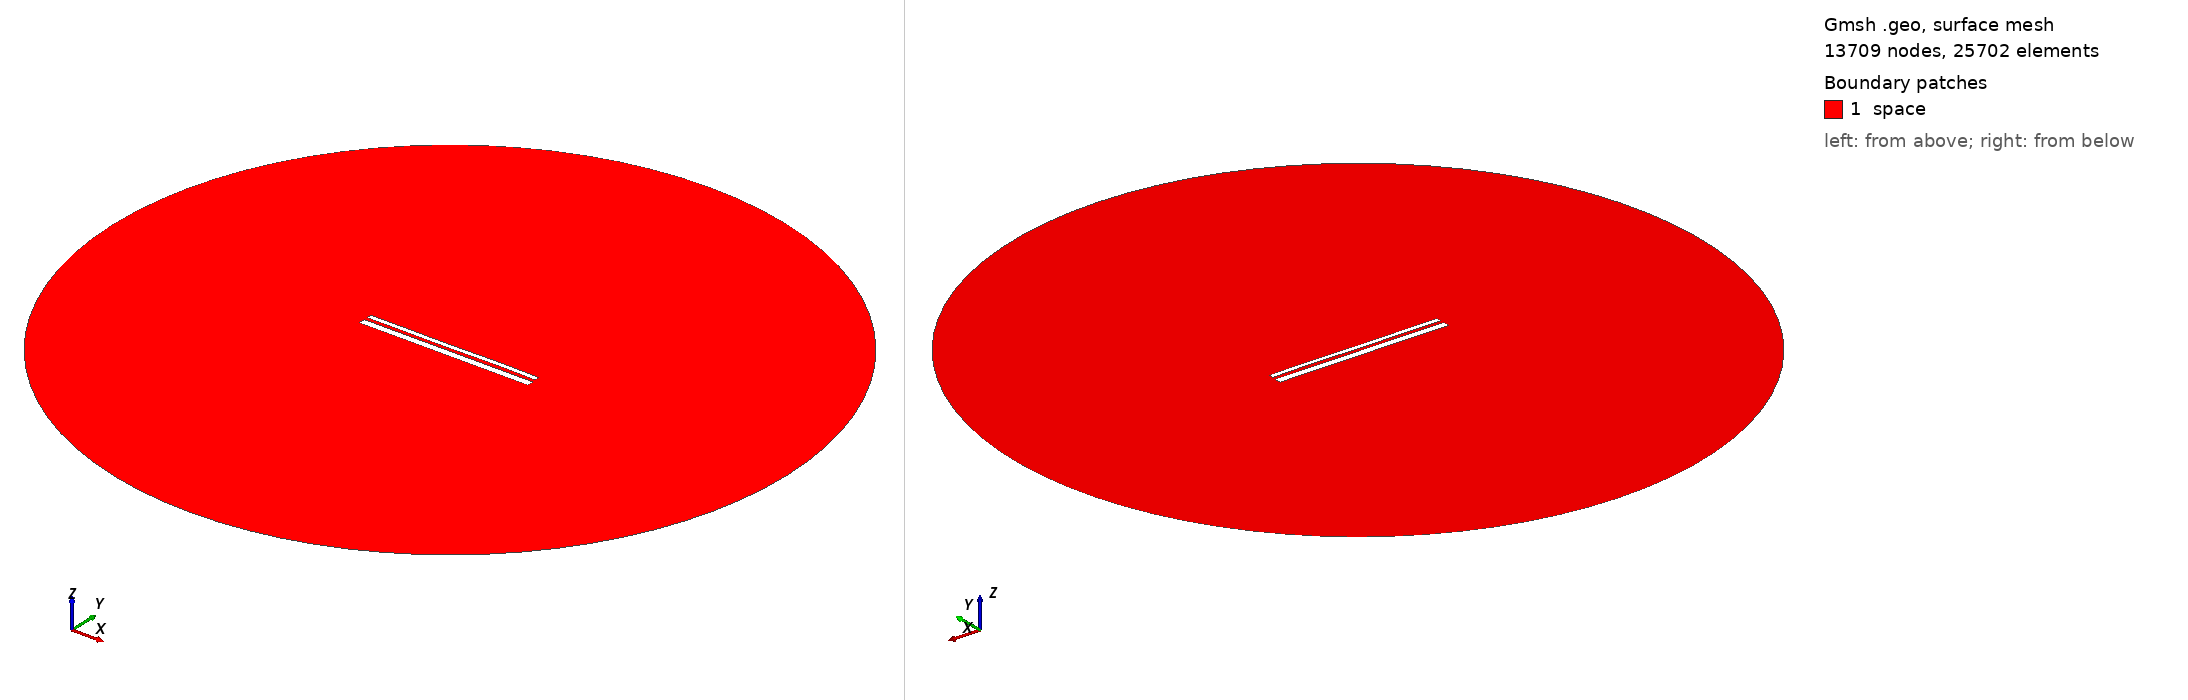

Gmsh geometry script, surface-meshed: 13709 nodes, 25702 surface elements. Boundary patches (legend numbers): 1 space. Left view from above one corner, right view from below the opposite corner. Legend entries are the model's physical surfaces. The drawing asked Gmsh for element sizes between 1% and 20% of the model's largest extent; the script's own settings can give other sizes.

=== 12934.geo (drawn) ===
//---------------------------------------
// Geometry kernel
//---------------------------------------

SetFactory("OpenCASCADE");



//---------------------------------------
// Parameters of the geometry
//---------------------------------------

// Overetch of the upper plate
overetch = 0.5;

// Distance between the plates
distance = 1.5;

// Discretization over the x axis (for the deformation)
nx = 50; 

// Length of the plate
L = 100 - overetch; 

// Number of modes
n = 4; 

// 1st mode coefficient
coeff(1) = 0.07499999999999998;
beta(1) = 0.596864 * 3.1415926535 / L;

// 2nd mode coefficient
coeff(2) = 0.0;
beta(2) = 1.49418 * 3.1415926535 / L;

// 3rd mode coefficient
coeff(3) = -0.075;
beta(3) = 2.50025 * 3.1415926535 / L;

// 4th mode coefficient
coeff(4) = 0.07499999999999998;
beta(4) = 3.49999 * 3.1415926535 / L;



//---------------------------------------
// Upper plate (deformed rectangle)
//---------------------------------------

// Coordiantes of the upper plate
xmin = -50;
xmax = 50 - overetch;

// Height of the upper plate
yheight = 4 - 2 * overetch;

// Indexes of the points
UpperID[] = {};
LowerID[] = {};
LeftID[] = {};
RightID[] = {};

// Point index
p = 1;

// Horizontal edges
For i In {1:nx}
    x = xmin + (i-1)*(xmax - xmin)/(nx-1);

    y_bottom = distance / 2 + overetch;
    For j In {1:n}
        C = (Cosh(beta(j)*L) + Cos(beta(j)*L)) / (Sinh(beta(j)*L) + Sin(beta(j)*L));
        y_bottom  = y_bottom + coeff(j) * (Cosh(beta(j)*(x+50)) - Cos(beta(j)*(x+50)) - C * (Sinh(beta(j)*(x+50)) - Sin(beta(j)*(x+50))));
    EndFor

    y_top = y_bottom + yheight;

    Point(p) = {x, y_top, 0, 1.0};
    UpperID[i] = p;
    p = p + 1;

    Point(p) = {x, y_bottom, 0, 1.0};
    LowerID[i] = p;
    p = p + 1;
EndFor

// Create point lists
UpperPts[] = {}; LowerPts[] = {};
For i In {1:nx}
  UpperPts[] += {UpperID[i]};
  LowerPts[] += {LowerID[i]};
EndFor

// Build splines
Spline(1) = {UpperPts[]};
Spline(2) = {LowerPts[]};
Line(3) = {LowerPts[nx-1], UpperPts[nx-1]};
Line(4) = {LowerPts[0], UpperPts[0]};

// Build the plane surface
Curve Loop(1) = {2, 3, -1, -4};
Plane Surface(1) = {1};



//---------------------------------------
// Lower plate (rectangle)
//---------------------------------------

// Vertices
Point(1001) = {-50, -1, 0, 1.0};
Point(1002) = { 50, -1, 0, 1.0};
Point(1003) = { 50,  -5, 0, 1.0};
Point(1004) = {-50,  -5, 0, 1.0};

// Edges
Line(5) = {1001, 1002};
Line(6) = {1002, 1003};
Line(7) = {1003, 1004};
Line(8) = {1004, 1001};

// Plane surface
Line Loop(2) = {5, 6, 7, 8};
Plane Surface(2) = {2}; 



//---------------------------------------
// Outer (fictious) boundary
//---------------------------------------

// Points
Point(1005) = {0, 0, 0};       // Center
Point(1006) = {200, 0, 0};     // Start point
Point(1007) = {0, 200, 0};     // 90 degrees
Point(1008) = {-200, 0, 0};    // 180 degrees
Point(1009) = {0, -200, 0};    // 270 degrees

// Circle arcs (each needs start, center, end)
Circle(9) = {1006, 1005, 1007};
Circle(10) = {1007, 1005, 1008};
Circle(11) = {1008, 1005, 1009};
Circle(12) = {1009, 1005, 1006};

// Plane surface for the entire domain
Curve Loop(3) = {9, 10, 11, 12};
Surface(3) = {3};

// Subtract the plates from the whole domain to obtain the actual domain where we want to solve the equations
BooleanDifference{ Surface{3}; Delete; }{ Surface{1}; Surface{2}; Delete; }




//---------------------------------------
// Transfinite Lines/Curves
//---------------------------------------

// Set the number of points on the boundaries
r = 7;

// Plates
Transfinite Curve {1, 2} = 50*r Using Progression 1;
Transfinite Curve {3, 4} = 2*r Using Progression 1;
Transfinite Line {5, 7} = 50*r Using Progression 1;
Transfinite Line {6, 8} = 2*r Using Progression 1;

// Outer boundary
Transfinite Line {9, 10, 11, 12} = 20 Using Progression 1;



//---------------------------------------
// Physical groups
//---------------------------------------                

// Physical curves (boundaries)
Physical Line("force_segment", 10) = {2};
Physical Line("upper_plate", 11) = {1, 3, 4};
Physical Line("lower_plate", 12) = {5, 6, 7, 8};
Physical Line("boundary", 20) = {9, 10, 11, 12};

// Physical Surfaces
Physical Surface("space", 30) = {3};



//---------------------------------------
// 6. Generate the Mesh
//---------------------------------------

// 2D mesh generation
Mesh 2;
